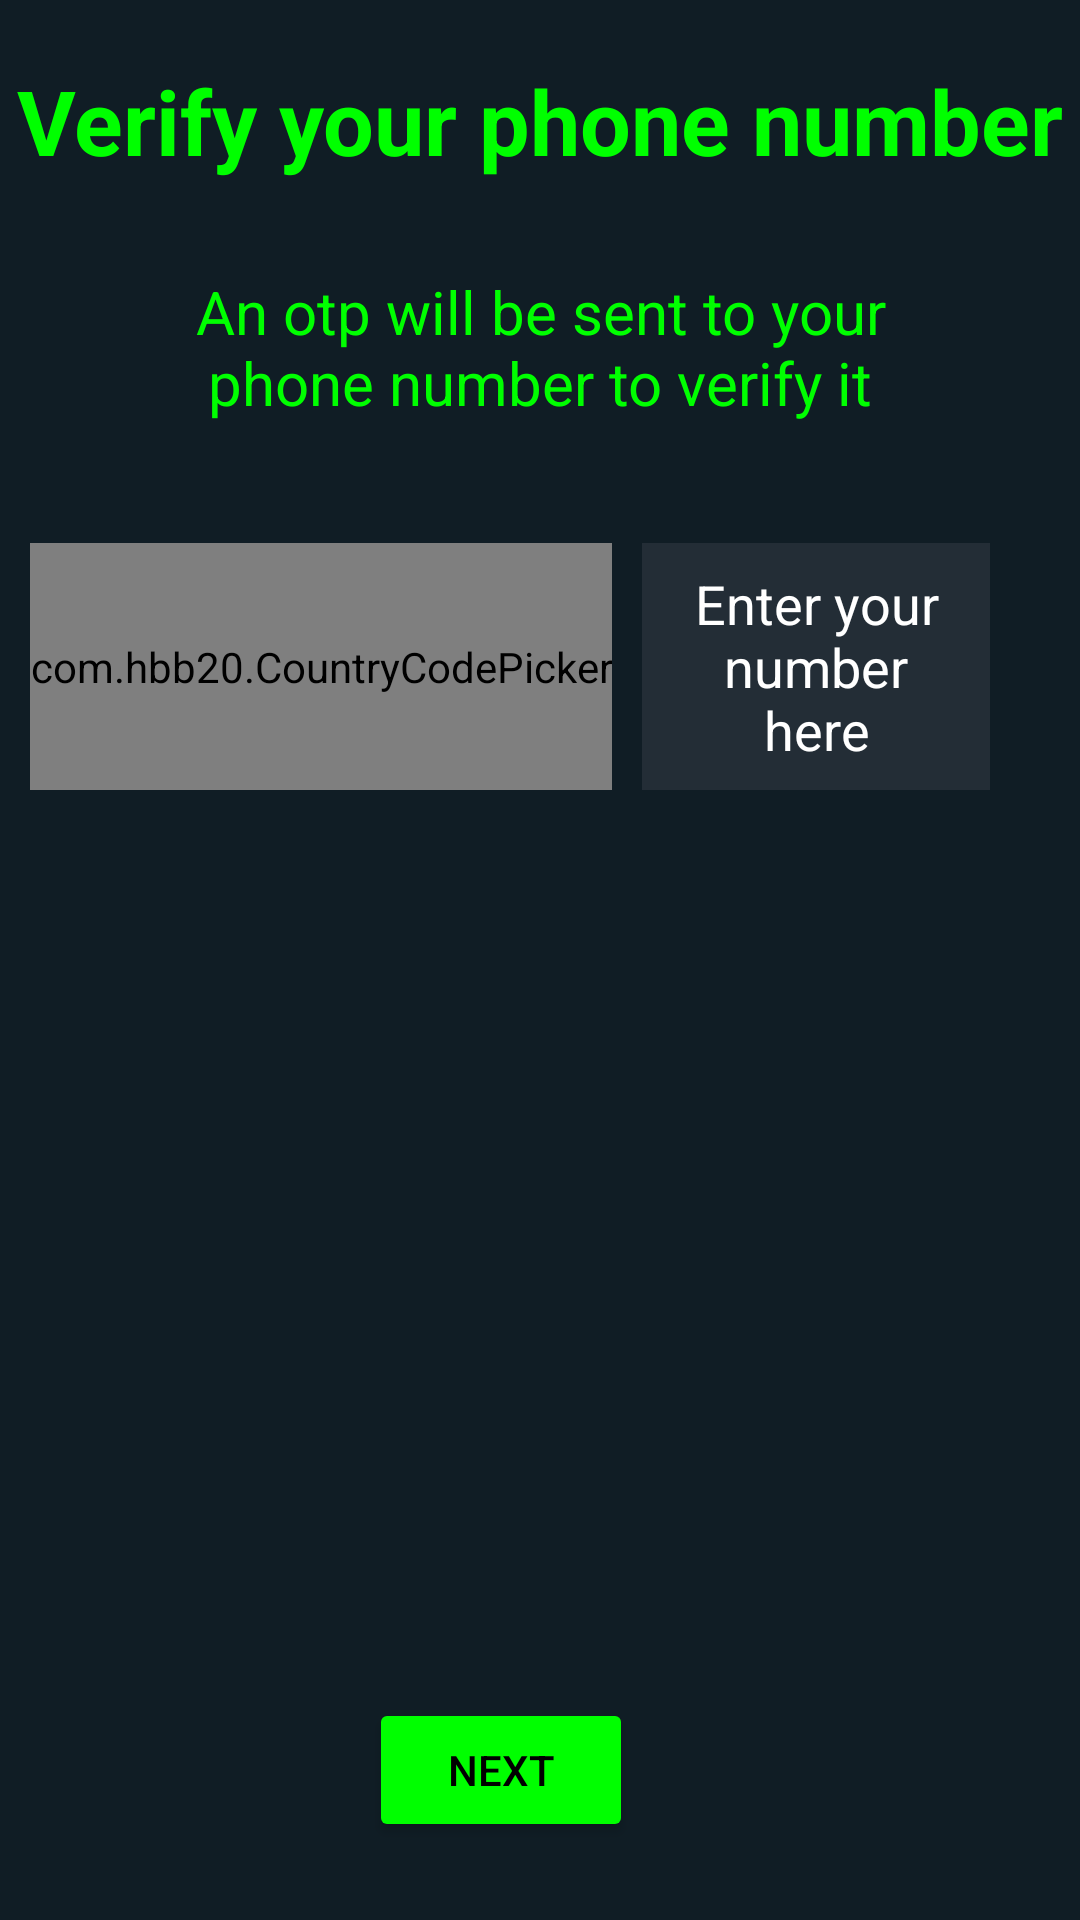

Layout XML and referenced resources for this Android screen:
<!-- AndroidManifest.xml: application theme Theme.WhatsappClone -->
<!-- res/layout/activity_login.xml -->
<?xml version="1.0" encoding="utf-8"?>
<RelativeLayout xmlns:android="http://schemas.android.com/apk/res/android"
    xmlns:app="http://schemas.android.com/apk/res-auto"
    xmlns:tools="http://schemas.android.com/tools"
    android:layout_width="match_parent"
    android:layout_height="match_parent"
    tools:context=".LoginActivity"
    android:background="#101d25">
    <TextView
        android:id="@+id/title"
        android:layout_width="match_parent"
        android:layout_height="wrap_content"
        android:gravity="center_horizontal"
        android:textColor="#00FF00"
        android:textSize="30dp"
        android:text="Verify your phone number"
        android:layout_marginTop="20dp"
        android:textStyle="bold"/>

    <TextView
        android:id="@+id/description"
        android:layout_width="match_parent"
        android:layout_height="wrap_content"
        android:layout_below="@+id/title"
        android:gravity="center_horizontal"
        android:textColor="#00FF00"
        android:textSize="20dp"
        android:text="An otp will be sent to your phone number to verify it"
        android:layout_marginTop="30dp"
        android:layout_marginLeft="45dp"
        android:layout_marginRight="45dp"
        android:textStyle="normal"/>


    <LinearLayout
        android:layout_width="match_parent"
        android:layout_height="wrap_content"
        android:layout_below="@+id/description"
        android:layout_marginTop="40dp"
        android:orientation="horizontal">

        <com.hbb20.CountryCodePicker
            android:id="@+id/ccp"
            android:layout_marginLeft="10dp"
            android:layout_width="wrap_content"
            android:layout_height="match_parent"
            android:gravity="center"
            app:ccp_textSize="16sp"
            app:ccp_contentColor="@color/white"
            app:ccp_autoDetectCountry="true"
            app:ccp_showNameCode="true">

        </com.hbb20.CountryCodePicker>


        <EditText
            android:id="@+id/phoneNumber"
            android:layout_width="match_parent"
            android:layout_height="wrap_content"
            android:layout_below="@+id/title"
            android:layout_marginLeft="10dp"

            android:layout_marginRight="30dp"
            android:background="@drawable/login_edittext_layout"
            android:gravity="center_horizontal"
            android:hint="Enter your number here"
            android:padding="8dp"
            android:textColor="#ffffff"
            android:textColorHint="#ffffff" />

    </LinearLayout>

    <Button
        android:id="@+id/next_button"
        android:layout_width="wrap_content"
        android:layout_height="wrap_content"
        android:layout_alignParentEnd="true"
        android:layout_alignParentBottom="true"
        android:layout_marginEnd="149dp"
        android:layout_marginBottom="26dp"
        android:backgroundTint="#00FF00"
        android:padding="10dp"
        android:text="Next"
        android:textColor="@color/black" />


</RelativeLayout>
<!-- resources referenced by this layout -->
<resources>
  <!-- drawable login_edittext_layout (drawable) -->
  <?xml version="1.0" encoding="utf-8"?>
  <shape xmlns:android="http://schemas.android.com/apk/res/android"
      android:shape="rectangle"
      android:padding="10dp">
  
      <solid android:color="#232d36" />
      <corners
          android:bottomRightRadius="0dp"
          android:bottomLeftRadius="0dp"
          android:topLeftRadius="0dp"
          android:topRightRadius="0dp" />
  </shape>
  <style name="Theme.WhatsappClone" parent="Theme.MaterialComponents.DayNight.NoActionBar">
          
          <item name="colorPrimary">@color/purple_500</item>
          <item name="colorPrimaryVariant">@color/purple_700</item>
          <item name="colorOnPrimary">@color/white</item>
          
          <item name="colorSecondary">@color/teal_200</item>
          <item name="colorSecondaryVariant">@color/teal_700</item>
          <item name="colorOnSecondary">@color/black</item>
          
          <item name="android:statusBarColor" tools:targetApi="l">?attr/colorPrimaryVariant</item>
          <item name="android:windowFullscreen">true</item>
          <item name="android:windowNoTitle">true</item>
          <item name="android:windowActionBar">false</item>
          
      </style>
  <!-- not gathered from this repository: default colours our renderer supplied (Android Studio template values) -->
  <color name="purple_500">#FF6200EE</color>
  <color name="purple_700">#FF3700B3</color>
  <color name="teal_200">#FF03DAC5</color>
  <color name="teal_700">#FF018786</color>
  <color name="black">#FF000000</color>
  <color name="white">#FFFFFFFF</color>
</resources>
